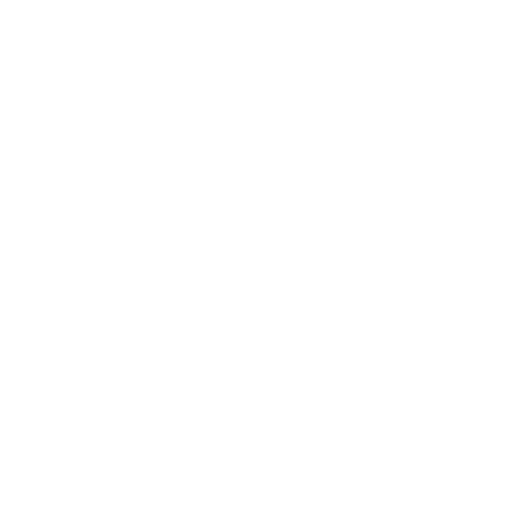
t = 0.00 s
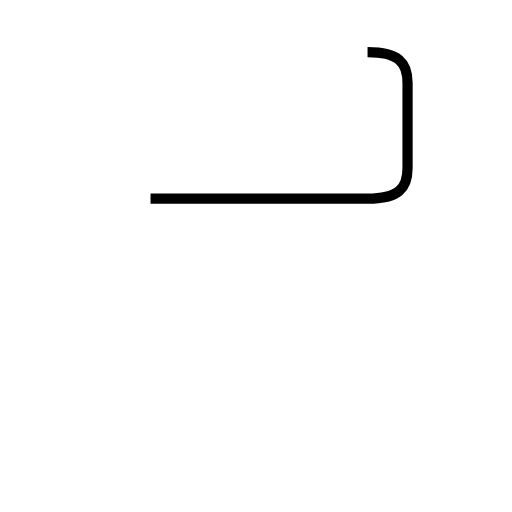
t = 1.23 s
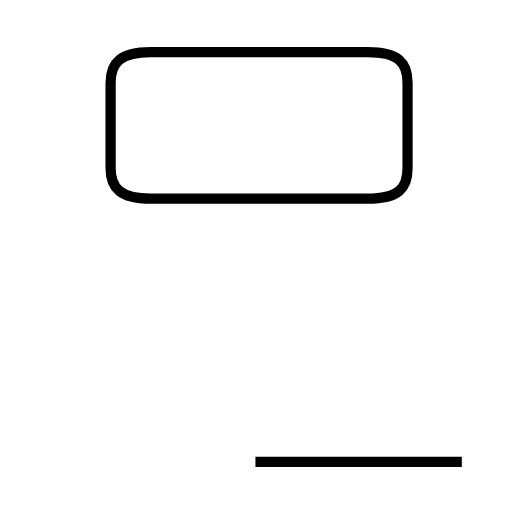
t = 3.06 s
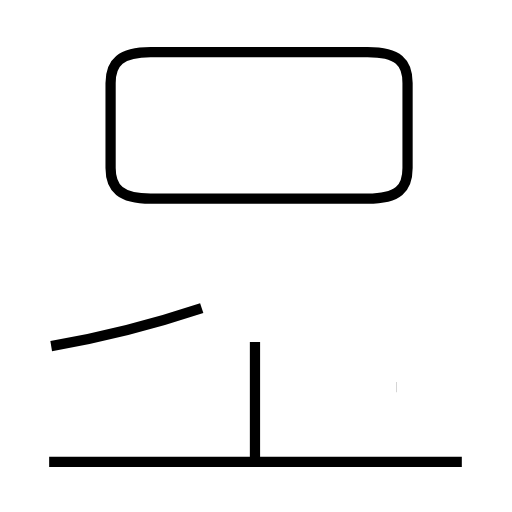
t = 4.46 s
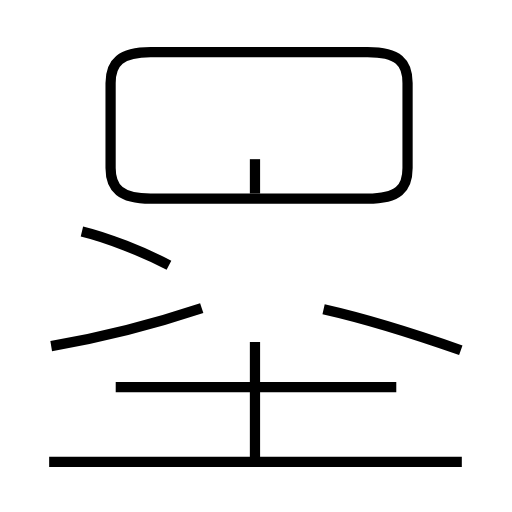
t = 6.08 s
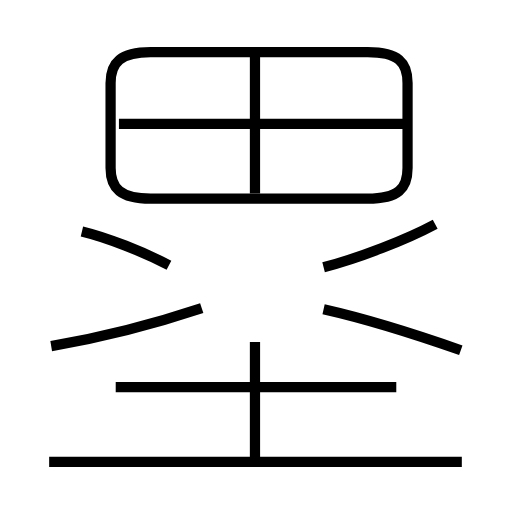
t = 7.57 s

The animated SVG that drew these frames (rendered in a browser with its animation timeline set to each time). Animation: 10 SMIL elements (animate=10); one cycle of 7.57 s.

<?xml version='1.0' encoding='utf-8'?>
<svg viewBox="0.0 -6.0 50.0 50.0" version="1.1" xmlns="http://www.w3.org/2000/svg"><rect x="-1000" y="-1000" width="2000" height="2000" stroke="white" fill="white" /><g style="fill:none;stroke:#000000;stroke-width:1"><path d="M 14.7 -24.6 L 35.9 -24.6 C 38.9 -24.6 39.8 -25.6 39.8 -27.6 L 39.8 -35.9 C 39.8 -37.9 38.9 -38.9 35.9 -38.9 L 14.7 -38.9 C 11.8 -38.9 10.8 -37.9 10.8 -35.9 L 10.8 -27.6 C 10.8 -25.6 11.8 -24.6 14.7 -24.6 Z " transform="translate(0.0 38.0)" stroke-dasharray="81.77770291545713" stroke-dashoffset="81.77770291545713"><animate attributeName="stroke-dashoffset" from="81.77770291545713" to="0" dur="2.4533310874637135s" begin="0s; anim_end.end" fill="freeze" id="anim0" /></path><path d="M 45.1 1.1 L 4.8 1.1 " transform="translate(0.0 38.0)" stroke-dasharray="40.300000000000004" stroke-dashoffset="40.300000000000004"><animate attributeName="stroke-dashoffset" from="40.300000000000004" to="0" dur="1.209s" begin="anim0.end" fill="freeze" id="anim1" /></path><path d="M 5.0 -10.2 C 9.8 -11.0 15.2 -12.4 19.7 -13.9 " transform="translate(0.0 38.0)" stroke-dasharray="15.17279570525377" stroke-dashoffset="15.17279570525377"><animate attributeName="stroke-dashoffset" from="15.17279570525377" to="0" dur="0.4551838711576131s" begin="anim1.end" fill="freeze" id="anim2" /></path><path d="M 24.9 0.9 L 24.9 -10.6 " transform="translate(0.0 38.0)" stroke-dasharray="11.5" stroke-dashoffset="11.5"><animate attributeName="stroke-dashoffset" from="11.5" to="0" dur="0.345s" begin="anim2.end" fill="freeze" id="anim3" /></path><path d="M 38.7 -6.2 L 11.3 -6.2 " transform="translate(0.0 38.0)" stroke-dasharray="27.400000000000002" stroke-dashoffset="27.400000000000002"><animate attributeName="stroke-dashoffset" from="27.400000000000002" to="0" dur="0.8220000000000001s" begin="anim3.end" fill="freeze" id="anim4" /></path><path d="M 16.5 -18.1 C 14.0 -19.4 10.5 -20.8 8.0 -21.4 " transform="translate(0.0 38.0)" stroke-dasharray="9.136618262630726" stroke-dashoffset="9.136618262630726"><animate attributeName="stroke-dashoffset" from="9.136618262630726" to="0" dur="0.2740985478789218s" begin="anim4.end" fill="freeze" id="anim5" /></path><path d="M 45.0 -9.8 C 41.0 -11.2 35.6 -12.9 31.6 -13.8 " transform="translate(0.0 38.0)" stroke-dasharray="13.990852623673772" stroke-dashoffset="13.990852623673772"><animate attributeName="stroke-dashoffset" from="13.990852623673772" to="0" dur="0.41972557871021315s" begin="anim5.end" fill="freeze" id="anim6" /></path><path d="M 24.9 -25.1 L 24.9 -38.5 " transform="translate(0.0 38.0)" stroke-dasharray="13.399999999999999" stroke-dashoffset="13.399999999999999"><animate attributeName="stroke-dashoffset" from="13.399999999999999" to="0" dur="0.40199999999999997s" begin="anim6.end" fill="freeze" id="anim7" /></path><path d="M 31.6 -17.9 C 35.1 -18.8 39.7 -20.6 42.5 -22.1 " transform="translate(0.0 38.0)" stroke-dasharray="11.703577330602496" stroke-dashoffset="11.703577330602496"><animate attributeName="stroke-dashoffset" from="11.703577330602496" to="0" dur="0.35110731991807487s" begin="anim7.end" fill="freeze" id="anim8" /></path><path d="M 39.5 -31.9 L 11.6 -31.9" transform="translate(0.0 38.0)" stroke-dasharray="27.9" stroke-dashoffset="27.9"><animate attributeName="stroke-dashoffset" from="27.9" to="0" dur="0.837s" begin="anim8.end" fill="freeze" id="anim_end" /></path></g></svg>
